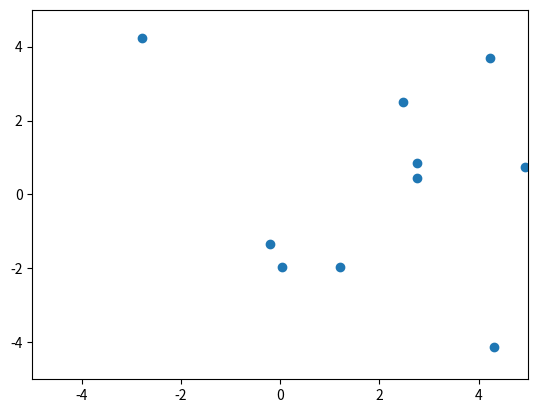

Generate this figure with matplotlib:
import matplotlib.animation as animation
from matplotlib import pyplot as plt
import numpy as np


num_pts = 10

max_val = 5

def get_line_coords(p, a=0):
    tmp = np.array([np.cos(a), np.sin(a)])*max_val*3
    return(np.stack([tmp+p,-tmp+p]))

def skip_diag_strided(A):
    m = A.shape[0]
    strided = np.lib.stride_tricks.as_strided
    s0,s1 = A.strides
    return strided(A.ravel()[1:], shape=(m-1,m), strides=(s0+s1,s1)).reshape(m,-1)

def get_angles(pts):
    diff = pts[:,None,:]-pts[:,:]
    diff = diff/diff*diff
    angles = np.arctan2(diff[:,:,1],diff[:,:,0])
    print(diff)
    return angles+np.pi

def get_next(angles, a):
    return np.nanargmin((angles-a)%(2*np.pi))

pts = np.random.random([num_pts, 2])*2*max_val - max_val
pt = 1
angles = get_angles(pts)
print(angles)
angle = 0
s=1
next_angle = angles[pt][get_next(angles[pt],0)]
print(next_angle)
fig, ax = plt.subplots()

tmp = get_line_coords(pts[0])
line, = ax.plot(tmp[:,0],tmp[:,1])

def init():  # only required for blitting to give a clean slate.
    line.set_ydata([np.nan] * 2)
    line.set_xdata([np.nan] * 2)
    s=1
    return line,

def animate(i):
    global angle, pts, pt, next_angle, s
    angle = (angle+np.pi/3600)%(2*np.pi)
    if not np.sign([next_angle-angle]) == s:
        pt = get_next(angles[pt], angle)
        print(pt)
        angle = angles[pt,get_next(angles[pt],0)]
        next_angle = angles[pt,get_next(angles[pt],next_angle)]
        s = np.sign([next_angle])
    tmp = get_line_coords(pts[pt], angle)

    line.set_xdata(tmp[:,0])
    line.set_ydata(tmp[:,1])
    return line,



ax.scatter(pts[:,0],pts[:,1])
ax.set_xlim(-max_val,max_val)
ax.set_ylim(-max_val,max_val)

ani = animation.FuncAnimation(
    fig, animate, init_func=init, interval=2, blit=True)

plt.show()
